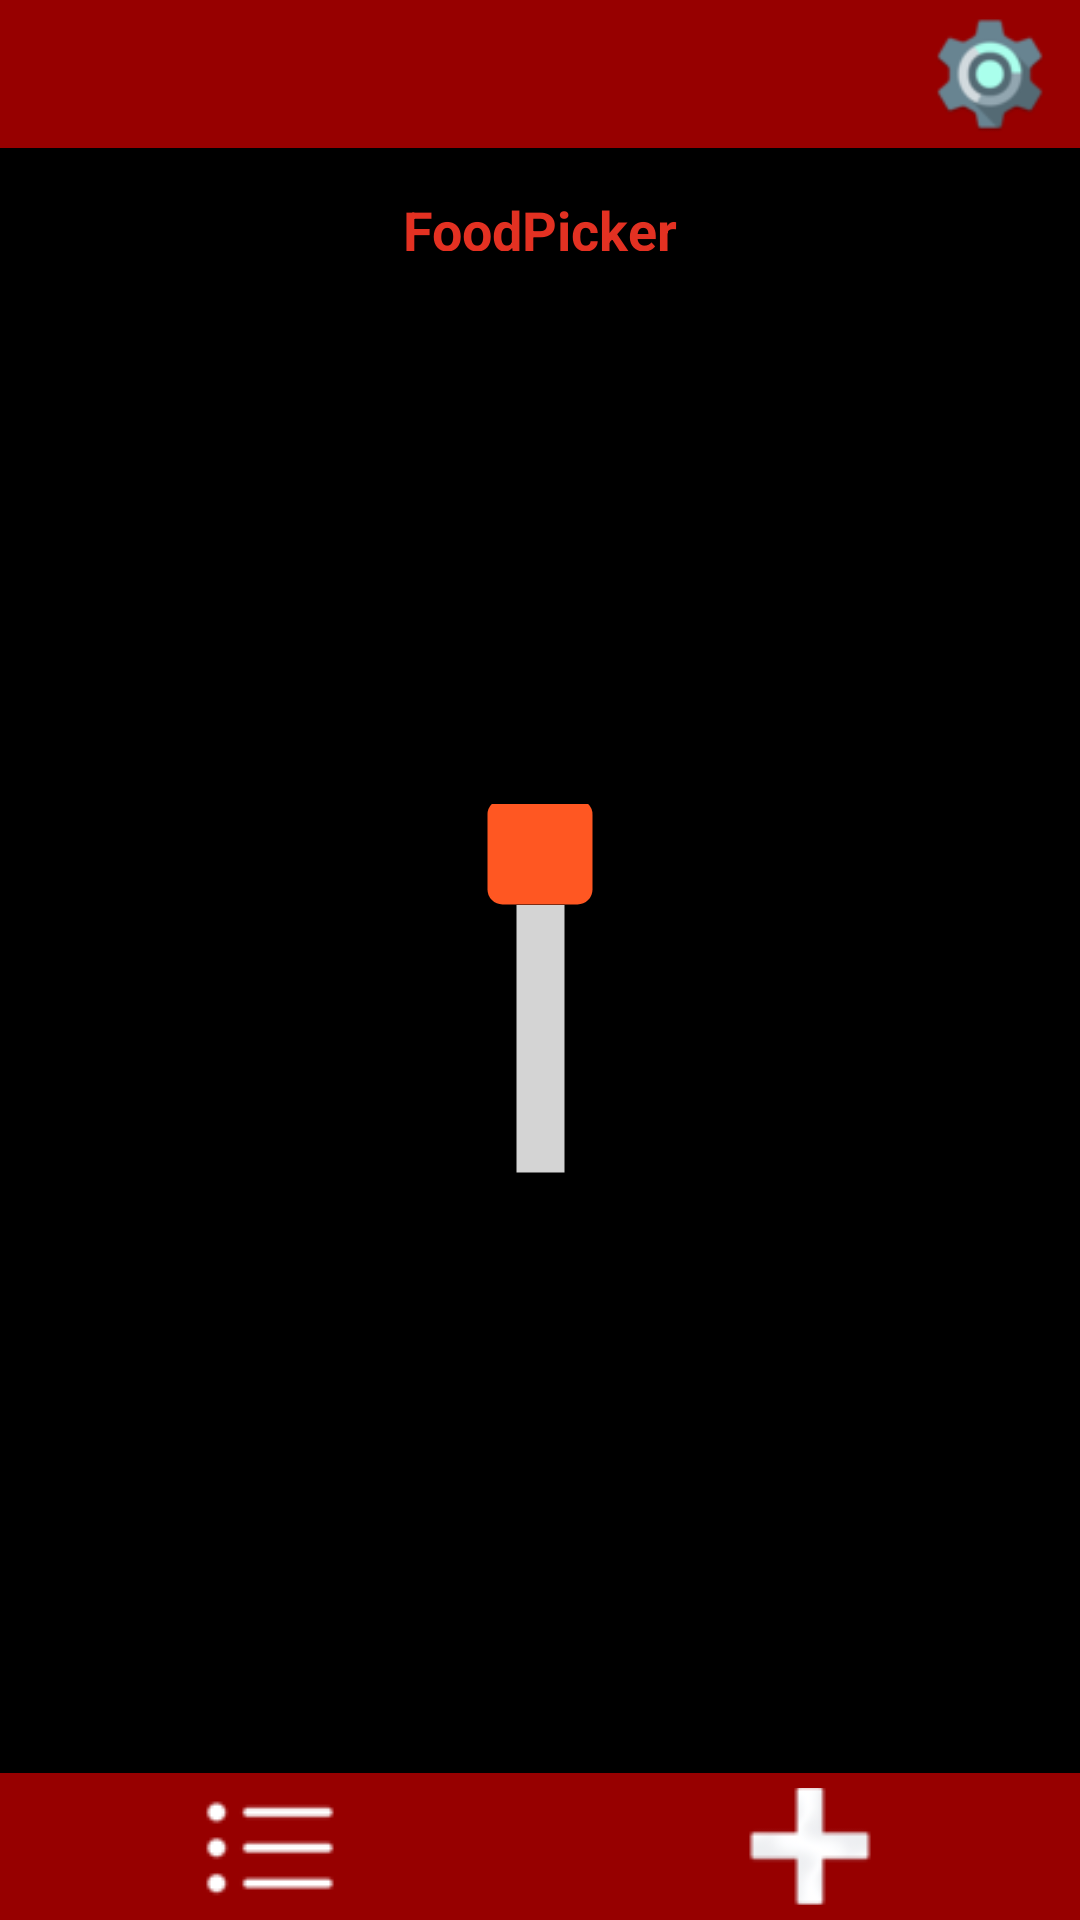

This screen was rendered from an Android layout file. Write that file and the resources it references.
<!-- AndroidManifest.xml: application theme Theme.FoodPicker -->
<!-- res/layout/activity_main.xml -->
<LinearLayout xmlns:android="http://schemas.android.com/apk/res/android"
    android:layout_width="match_parent"
    android:layout_height="match_parent"
    android:background="@color/black"
    android:gravity="center"
    android:orientation="vertical"
    android:padding="0dp">

    <LinearLayout

        android:layout_width="match_parent"
        android:layout_height="match_parent"
        android:layout_weight="6"
        android:background="@color/darkred"
        android:gravity="end"
        android:orientation="horizontal">

        <ImageButton
            android:id="@+id/setting_btn"
            android:layout_width="wrap_content"
            android:layout_height="match_parent"
            android:layout_marginTop="5dp"
            android:layout_marginBottom="5dp"
            android:layout_marginEnd="5dp"
            android:scaleType="fitCenter"
            android:background="@android:color/transparent"
            android:contentDescription="@string/setting"
            android:src="@drawable/setting" />

    </LinearLayout>

    <LinearLayout
        android:layout_width="match_parent"
        android:layout_height="match_parent"
        android:layout_weight="1"
        android:gravity="center"
        android:orientation="vertical">

        <FrameLayout
            android:layout_width="wrap_content"
            android:layout_height="wrap_content"
            android:gravity="center">

            <ImageView
                android:id="@+id/centerImage"
                android:layout_width="match_parent"
                android:layout_height="match_parent"
                android:adjustViewBounds="true"
                android:src="@drawable/slot" />

            <TextView
                android:id="@+id/slotText"
                android:layout_width="wrap_content"
                android:layout_height="wrap_content"
                android:layout_gravity="center"
                android:layout_marginTop="10dp"
                android:shadowColor="@color/black"
                android:shadowDx="2"
                android:shadowDy="2"
                android:shadowRadius="2"
                android:text="@string/app_name"
                android:textColor="@color/red"
                android:textSize="18sp"
                android:textStyle="bold" />
        </FrameLayout>

        <SeekBar
            android:id="@+id/verticalSeekBar"
            android:layout_width="139dp"
            android:layout_height="0dp"
            android:layout_weight="1"
            android:layout_marginTop="10dp"
            android:layout_marginBottom="10dp"
            android:max="100"
            android:progress="0"
            android:progressDrawable="@color/gray"
            android:rotation="90"
            android:thumb="@drawable/thumb2" />

    </LinearLayout>

    <LinearLayout
        android:layout_width="match_parent"
        android:layout_height="match_parent"
        android:layout_weight="6"
        android:background="@color/darkred"
        android:orientation="horizontal"
        android:gravity="center_vertical"> 

        <ImageButton
            android:id="@+id/item_list"
            android:layout_width="0dp"
            android:layout_height="match_parent"
            android:layout_weight="1"
            android:layout_marginTop="5dp"
            android:layout_marginBottom="5dp"
            android:background="@android:color/transparent"
            android:contentDescription="@string/list"
            android:src="@drawable/list" />

        <ImageButton
            android:id="@+id/item_add"
            android:layout_width="0dp"
            android:layout_height="match_parent"
            android:layout_marginTop="5dp"
            android:layout_marginBottom="5dp"
            android:layout_weight="1"
            android:background="@android:color/transparent"
            android:contentDescription="@string/add"
            android:src="@drawable/add" />

    </LinearLayout>

</LinearLayout>
<!-- resources referenced by this layout -->
<resources>
  <color name="black">#FF000000</color>
  <color name="darkred">#970000</color>
  <color name="gray">#d4d4d4</color>
  <color name="red">#E33122</color>
  <!-- drawable add: png bitmap (drawable, 1890 bytes) -->
  <!-- drawable list: png bitmap (drawable, 871 bytes) -->
  <!-- drawable setting: png bitmap (drawable, 6382 bytes) -->
  <!-- drawable thumb2 (drawable) -->
  <shape xmlns:android="http://schemas.android.com/apk/res/android">
      <size
          android:width="35dp"
          android:height="35dp"
      />
      <solid android:color="#FF5722" />
      <corners android:radius="5dp" />
  </shape>
  <string name="add">Add</string>
  <string name="app_name">FoodPicker</string>
  <string name="list">List</string>
  <string name="setting">Setting</string>
  <style name="Theme.FoodPicker" parent="Base.Theme.FoodPicker" />
  <style name="Base.Theme.FoodPicker" parent="Theme.Material3.DayNight.NoActionBar">
          
          
      </style>
</resources>
